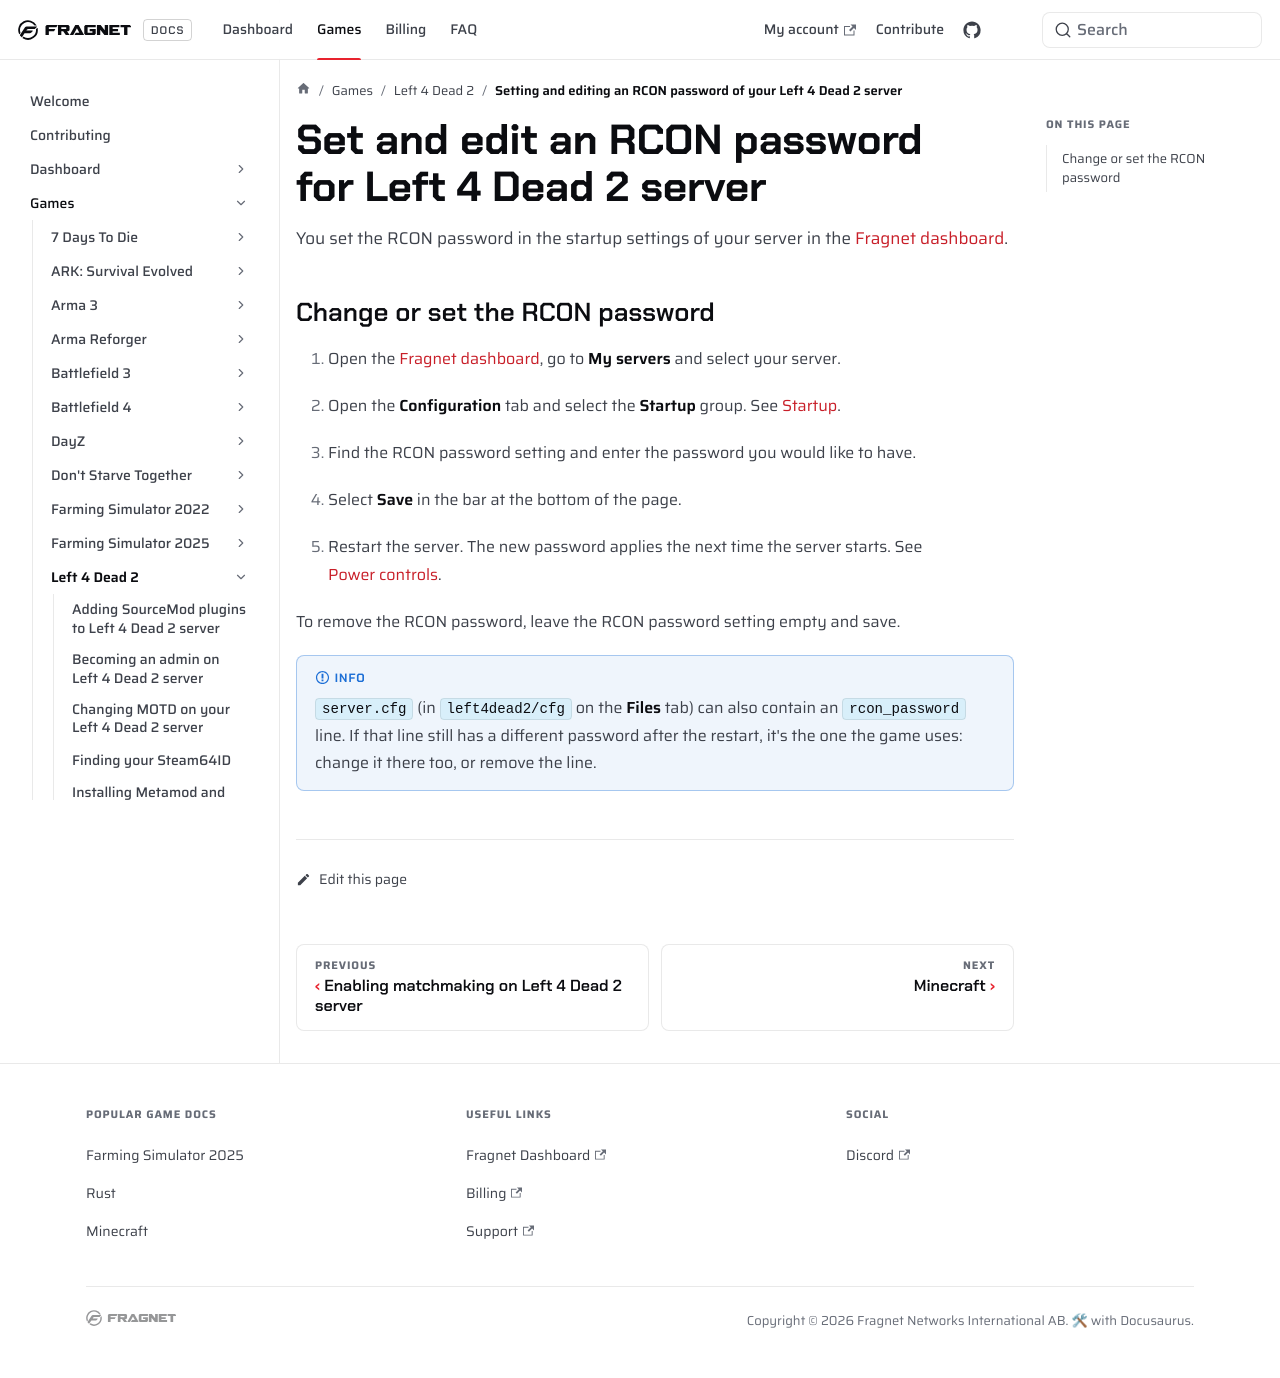

repository: FragnetNetwork/docs · page: games/l4d2/set-rcon-password/index.html · generator: docusaurus

---
title: Setting and editing an RCON password of your Left 4 Dead 2 server
keywords: ['RCon Left 4 Dead 2', 'RCon Left 4 Dead 2 server', 'Left 4 Dead 2 rcon password', 'Left 4 Dead 2 rcon password setup', 'Left 4 Dead 2 set rcon password', 'Left 4 Dead 2 server rcon password', 'Left 4 Dead 2 create rcon password', 'fragnet dashboard']
---

# Set and edit an RCON password for Left 4 Dead 2 server
You set the RCON password in the startup settings of your server in the [Fragnet dashboard](VAR::PANEL_URL).

## Change or set the RCON password

1. Open the [Fragnet dashboard](VAR::PANEL_URL), go to **My servers** and select your server.

2. Open the **Configuration** tab and select the **Startup** group. See [Startup](../../control-panel/configuration.md#startup).

3. Find the RCON password setting and enter the password you would like to have.

4. Select **Save** in the bar at the bottom of the page.

5. Restart the server. The new password applies the next time the server starts. See [Power controls](../../control-panel/basics.md#power-controls).

To remove the RCON password, leave the RCON password setting empty and save.

:::info
`server.cfg` (in `left4dead2/cfg` on the **Files** tab) can also contain an `rcon_password` line. If that line still has a different password after the restart, it's the one the game uses: change it there too, or remove the line.
:::
